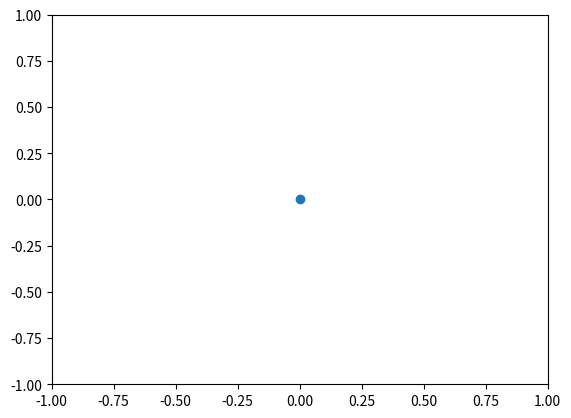

Python code for this plot:
"""
    DraggableArrow.py

    ref:
        https://stackoverflow.com/questions/63561034/arrows-with-draggable-end-in-matplotlib

    Copyright (c) 2022, SAXS Team, KEK-PF
"""

from matplotlib import pyplot as plt
from matplotlib.backend_bases import MouseButton
from matplotlib.patches import ArrowStyle

class DraggableArrow:
    def __init__(self, event):
        ax = event.inaxes
        self.ax = ax
        x = event.xdata
        y = event.ydata
        end_x = x+0.5
        end_y = y
        color = "C0"
        arrowstyle = ArrowStyle('<|-', head_width=0.4, head_length=0.6)
        self.vector = ax.annotate("", xy=(x, y), xytext=(end_x, end_y),
                                    arrowprops=dict(arrowstyle=arrowstyle,
                                                    fc=color, ec=color,
                                                    shrinkA=0, shrinkB=0)
                                    )
        self.start_point, = ax.plot(x, y, "o", color=color)
        self.end_point, = ax.plot(end_x, end_y, ".", color='none', picker=True)

    def update_position(self):
        ex, ey = self.end_point.get_data()
        self.vector.set_position([ex[0], ey[0]])

arrow = None
picked_artist = None

def button_press_callback(event):
    global picked_artist, arrow
    print("button_press_callback")
    if arrow is None:
        arrow = DraggableArrow(event)
        event.inaxes.figure.canvas.draw()
        print("created an arrow")

def pick_callback(event):
    'called when an element is picked'
    global picked_artist
    print("pick_callback")
    if event.mouseevent.button == MouseButton.LEFT:
        picked_artist = event.artist

def button_release_callback(event):
    'called when a mouse button is released'
    global picked_artist
    print("button_release_callback")
    if event.button == MouseButton.LEFT:
        picked_artist = None

def motion_notify_callback(event):
    'called when the mouse moves'
    global picked_artist
    # print("motion_notify_callback")
    if picked_artist is not None and event.inaxes is not None and event.button == MouseButton.LEFT:
        print("motion_notify_callback: move")
        picked_artist.set_data([event.xdata], [event.ydata])
        arrow.update_position()
        event.inaxes.figure.canvas.draw_idle()

def demo():
    fig, ax = plt.subplots()

    ax.plot(0, 0, "o")

    ax.set_xlim(-1, 1)
    ax.set_ylim(-1, 1)

    fig.canvas.mpl_connect('button_press_event', button_press_callback)
    fig.canvas.mpl_connect('button_release_event', button_release_callback)
    fig.canvas.mpl_connect('pick_event', pick_callback)
    fig.canvas.mpl_connect('motion_notify_event', motion_notify_callback)

    plt.show()

if __name__ == '__main__':
    demo()
